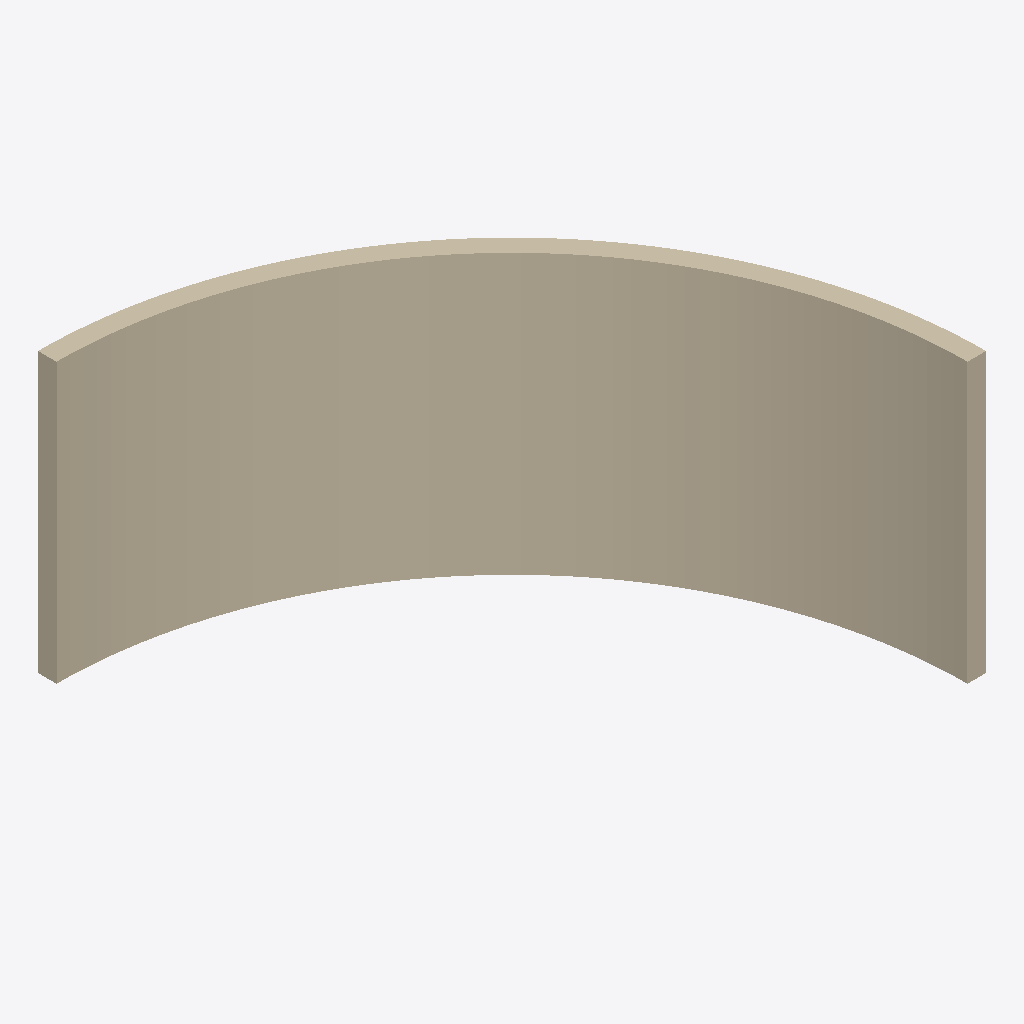
Isometric view of an IFC building model (IFC-SPF (STEP), schema IFC4, length unit metre), seen from the south-west, elements coloured by IFC class: 1 wall (beige).
Extent 5.1 m × 5.1 m × 3.0 m (x, y, z). Elements (1): 1 IfcWall.

HEADER;
FILE_DESCRIPTION(('ViewDefinition[DesignTransferView]'),'2;1');
FILE_NAME('/dev/null','2026-11-13T20:43:35+00:00',(''),(''),'IfcOpenShell 0.8.4.post1','IfcOpenShell 0.8.4.post1','Nobody');
FILE_SCHEMA(('IFC4'));
ENDSEC;
DATA;
#1=IFCPROJECT('32ahoonh5EPgYUjDO$8xSM',$,'Fixture',$,$,$,$,(#10,#14),#5);
#15=IFCSITE('0HyS4JWzX5FOmCgWoME4hn',$,'Site',$,$,$,$,$,$,$,$,$,$,$);
#16=IFCBUILDING('1bqJKNd5jE6w52de1KTSc8',$,'Building',$,$,$,$,$,$,$,$,$);
#17=IFCBUILDINGSTOREY('1uSejjTSzAmQO1UyP3ptCw',$,'Ground',$,$,$,$,$,$,$);
#28=IFCWALL('027AZSWTv2dvx0uQ0l84lp',$,'Curved wall',$,$,$,#30,$,$);
ENDSEC;
